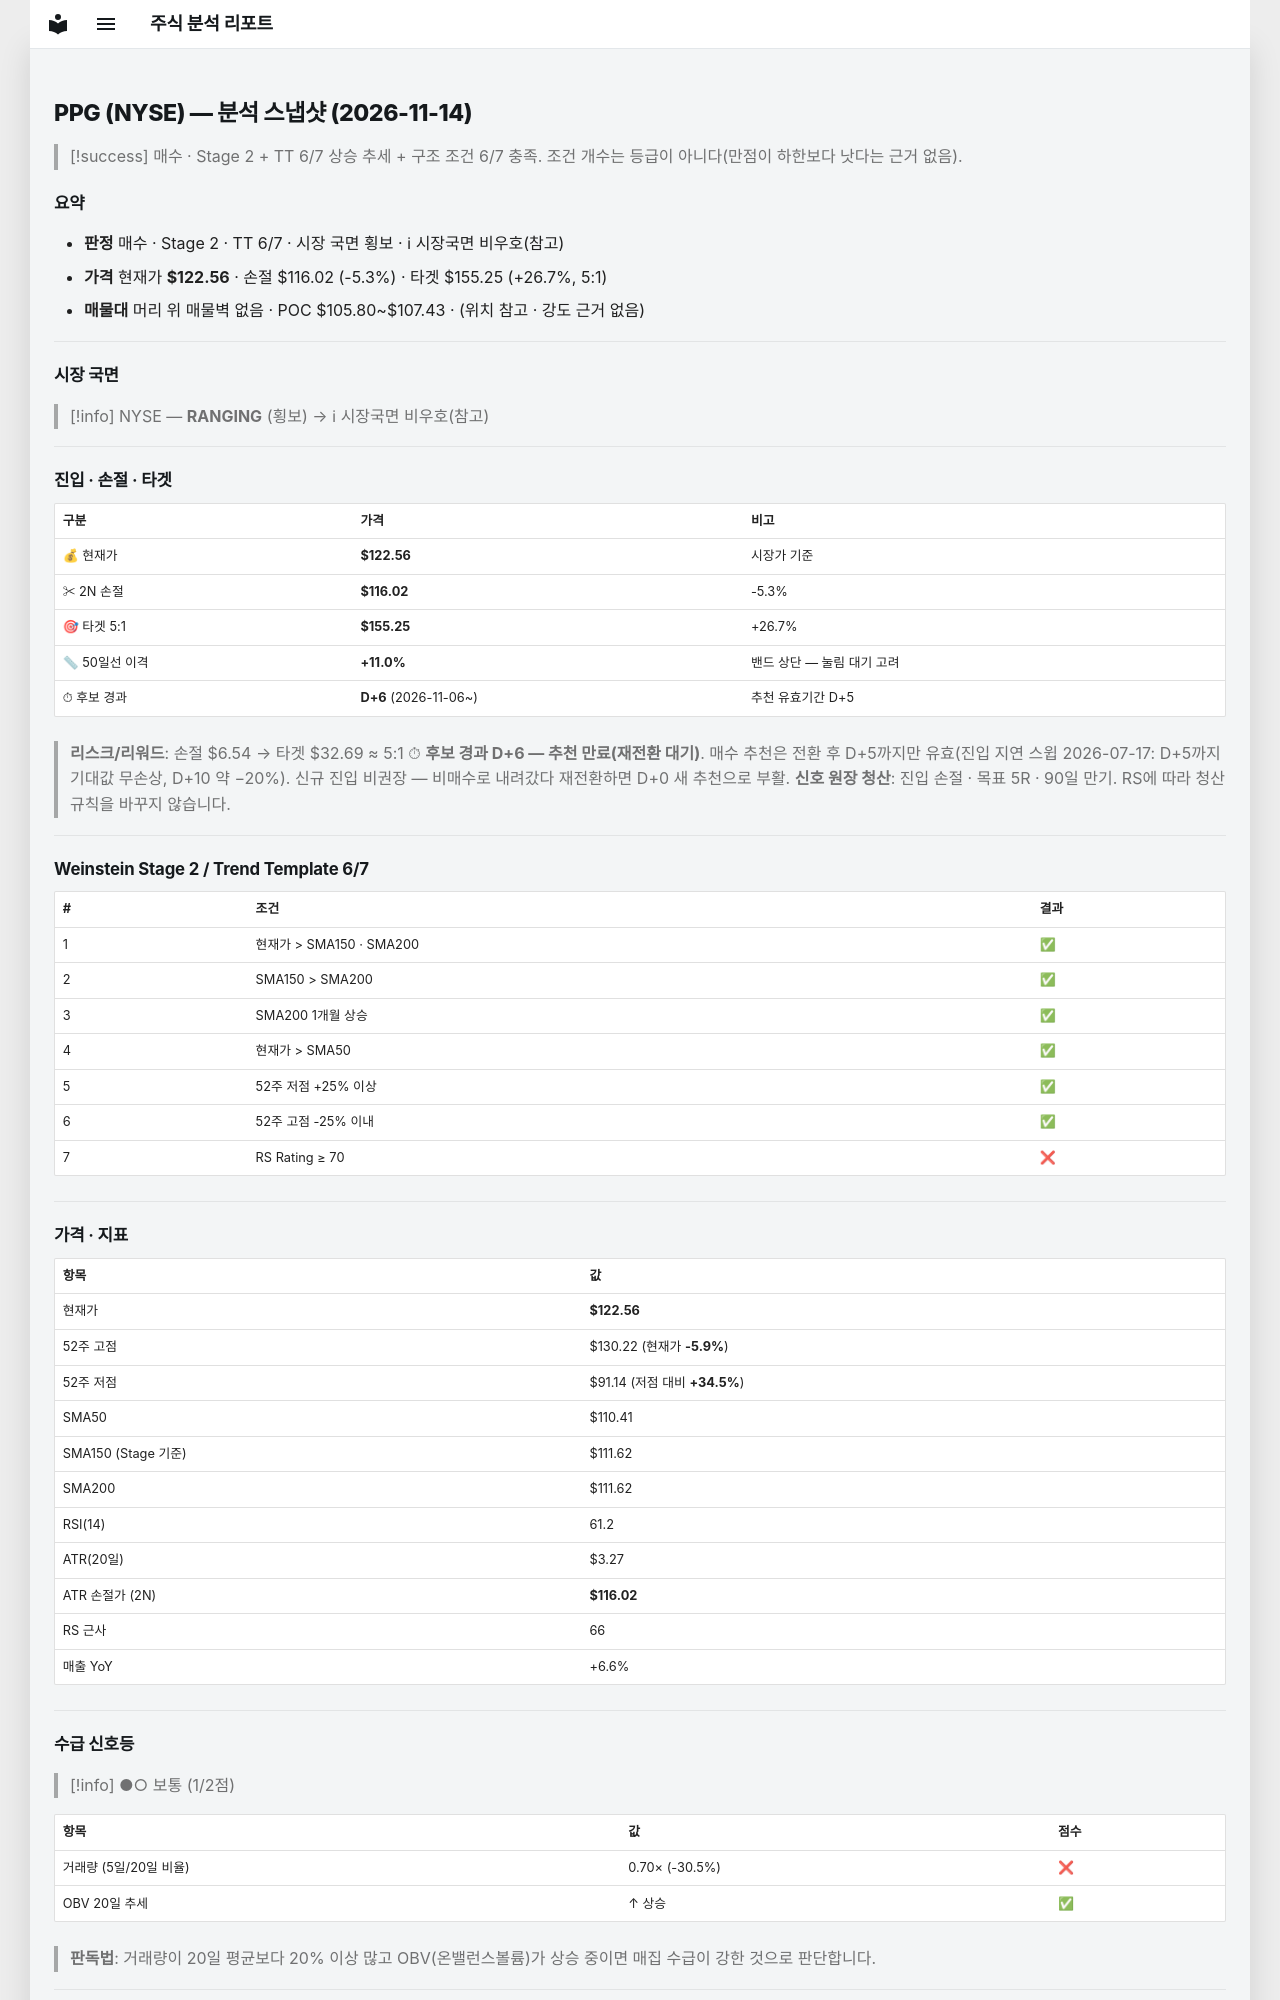

repository: soloandco/stock-reports · page: snapshots/PPG-2026-11-14/index.html · generator: mkdocs

---
type: analysis-snapshot
title: PPG 분석 스냅샷
ticker: PPG
market: NYSE
created: 2026-11-14
updated: 2026-11-14
bar-date: 2026-11-13
verdict: 매수관찰
real-rr: 0.25
sma50-gap-pct: 11.0
candidate-days: 6
candidate-since: 2026-11-06
weekly-position: 저항대아래
weekly-overhead-price: 124.19
weekly-overhead-pct: 1.3
stage: 2
trend-template-score: 6
tt-max: 7
ma-set: sma-50-150-200
price: 122.55999755859375
stop-price: 116.02201680681392
market-regime: RANGING
supply-demand-score: 1/2
supply-demand-label: 보통
status: tracking
tags:
  - stock-agent
  - watchlist
  - PPG
  - analysis
related:
  - "[[analysis-template]]"
---

# PPG (NYSE) — 분석 스냅샷 (2026-11-14)

> [!success] 매수 · Stage 2 + TT 6/7
> 상승 추세 + 구조 조건 6/7 충족. 조건 개수는 등급이 아니다(만점이 하한보다 낫다는 근거 없음).

## 요약

- **판정** 매수 · Stage 2 · TT 6/7 · 시장 국면 횡보 · ℹ 시장국면 비우호(참고)
- **가격** 현재가 **$122.56** · 손절 $116.02 (-5.3%) · 타겟 $155.25 (+26.7%, 5:1)
- **매물대** 머리 위 매물벽 없음 · POC $105.80~$107.43 · (위치 참고 · 강도 근거 없음)

---

## 시장 국면

> [!info] NYSE — **RANGING** (횡보) → ℹ 시장국면 비우호(참고)

---

## 진입 · 손절 · 타겟

| 구분 | 가격 | 비고 |
|------|------|------|
| 💰 현재가 | **$122.56** | 시장가 기준 |
| ✂ 2N 손절 | **$116.02** | -5.3% |
| 🎯 타겟 5:1 | **$155.25** | +26.7% |
| 📏 50일선 이격 | **+11.0%** | 밴드 상단 — 눌림 대기 고려 |
| ⏱ 후보 경과 | **D+6** (2026-11-06~) | 추천 유효기간 D+5 |

> **리스크/리워드**: 손절 $6.54 → 타겟 $32.69 ≈ 5:1
> ⏱ **후보 경과 D+6 — 추천 만료(재전환 대기)**. 매수 추천은 전환 후 D+5까지만 유효(진입 지연 스윕 2026-07-17: D+5까지 기대값 무손상, D+10 약 −20%). 신규 진입 비권장 — 비매수로 내려갔다 재전환하면 D+0 새 추천으로 부활.
> **신호 원장 청산**: 진입 손절 · 목표 5R · 90일 만기. RS에 따라 청산 규칙을 바꾸지 않습니다.

---

## Weinstein Stage 2 / Trend Template 6/7

| # | 조건 | 결과 |
|---|------|------|
| 1 | 현재가 > SMA150 · SMA200 | ✅ |
| 2 | SMA150 > SMA200 | ✅ |
| 3 | SMA200 1개월 상승 | ✅ |
| 4 | 현재가 > SMA50 | ✅ |
| 5 | 52주 저점 +25% 이상 | ✅ |
| 6 | 52주 고점 -25% 이내 | ✅ |
| 7 | RS Rating ≥ 70 | ❌ |

---

## 가격 · 지표

| 항목 | 값 |
|------|---|
| 현재가 | **$122.56** |
| 52주 고점 | $130.22 (현재가 **-5.9%**) |
| 52주 저점 | $91.14 (저점 대비 **+34.5%**) |
| SMA50 | $110.41 |
| SMA150 (Stage 기준) | $111.62 |
| SMA200 | $111.62 |
| RSI(14) | 61.2 |
| ATR(20일) | $3.27 |
| ATR 손절가 (2N) | **$116.02** |
| RS 근사 | 66 |
| 매출 YoY | +6.6% |

---
## 수급 신호등

> [!info] ●○ 보통 (1/2점)

| 항목 | 값 | 점수 |
|------|------|------|
| 거래량 (5일/20일 비율) | 0.70× (-30.5%) | ❌ |
| OBV 20일 추세 | ↑ 상승 | ✅ |

> **판독법**: 거래량이 20일 평균보다 20% 이상 많고 OBV(온밸런스볼륨)가 상승 중이면 매집 수급이 강한 것으로 판단합니다.

---
